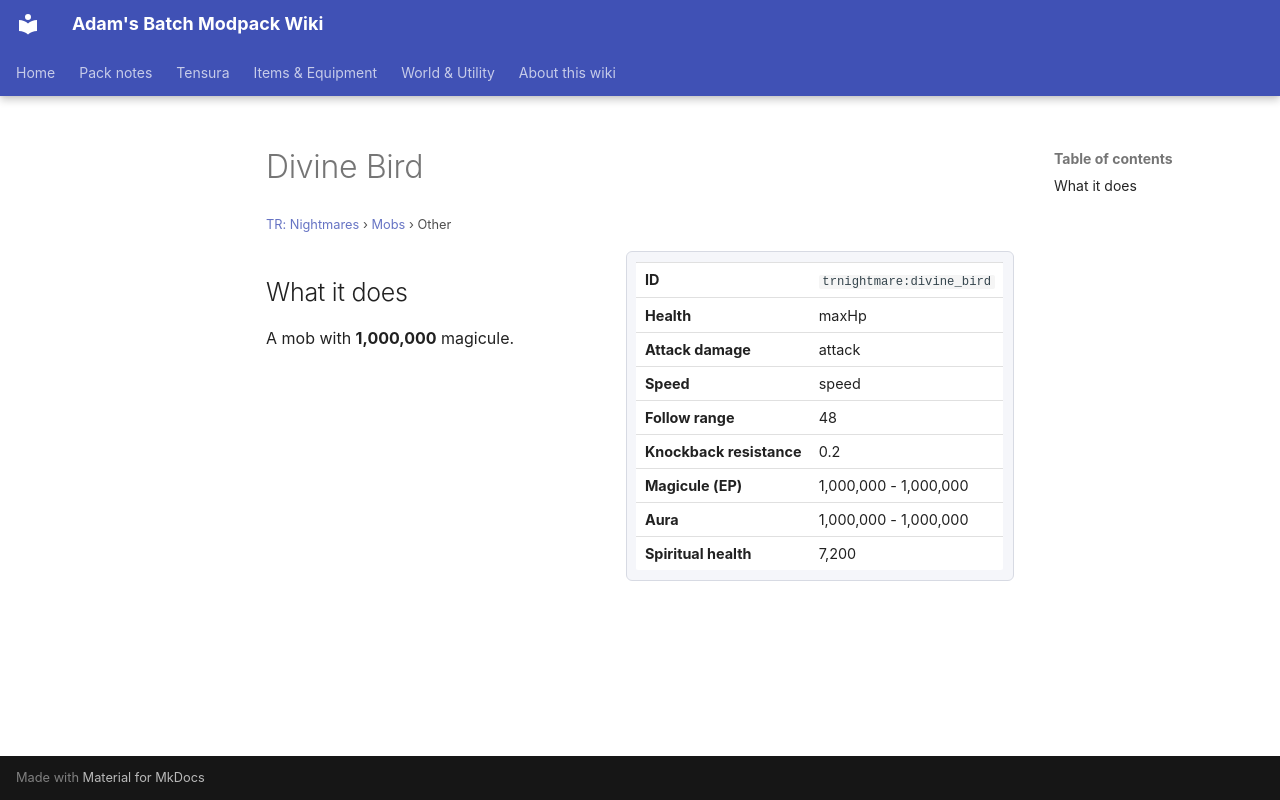

repository: Proteus-Nell/Adams-Batch-MC-Modpack-Wiki · page: tr-nightmares/mobs/divine-bird/index.html · generator: mkdocs

# Divine Bird

<small>[TR: Nightmares](../index.md) &rsaquo; [Mobs](index.md) &rsaquo; Other</small>

<div class="infobox" markdown>

| | |
|---|---|
| **ID** | `trnightmare:divine_bird` |
| **Health** | maxHp |
| **Attack damage** | attack |
| **Speed** | speed |
| **Follow range** | 48 |
| **Knockback resistance** | 0.2 |
| **Magicule (EP)** | 1,000,000 - 1,000,000 |
| **Aura** | 1,000,000 - 1,000,000 |
| **Spiritual health** | 7,200 |

</div>

## What it does

A mob with **1,000,000** magicule.
